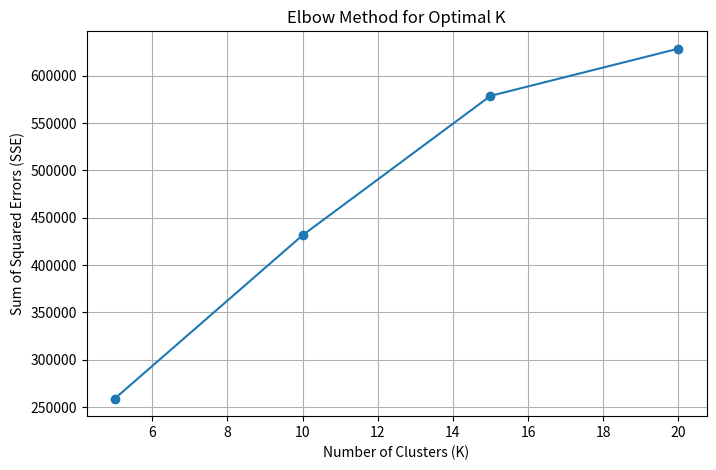

This figure's Python source:
import matplotlib.pyplot as plt

# K values and corresponding SSE values from your data
K_values = [5, 10, 15, 20]
SSE_values = [258710, 431288, 578497, 628358]  # Your real values

plt.figure(figsize=(8, 5))
plt.plot(K_values, SSE_values, marker='o', linestyle='-')
plt.xlabel("Number of Clusters (K)")
plt.ylabel("Sum of Squared Errors (SSE)")
plt.title("Elbow Method for Optimal K")
plt.grid()
plt.show()

